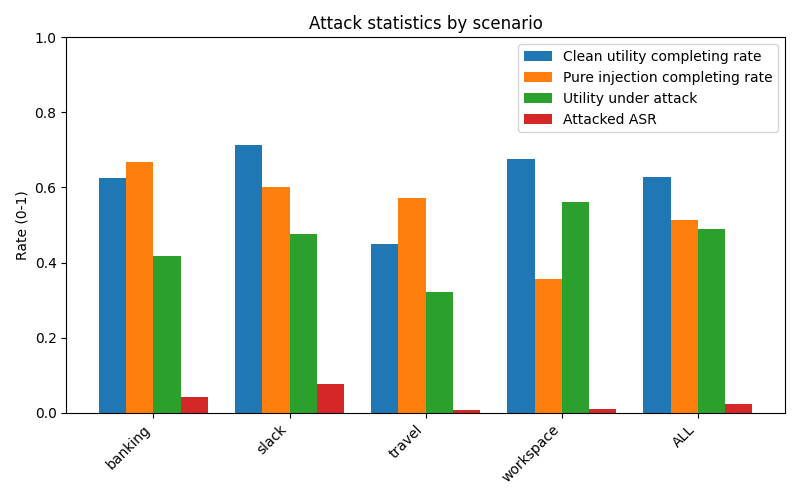

The data file committed next to this chart (first rows):
scenario, user_clean_total, user_clean_completing_rate, pure_injection_total, pure_injection_completing_rate, attacked_total, utility_under_attack_rate, attacked_ASR
banking, 16, 0.625, 9, 0.6667, 144, 0.4167, 0.04167
slack, 21, 0.7143, 5, 0.6, 105, 0.4762, 0.07619
travel, 20, 0.45, 7, 0.5714, 140, 0.3214, 0.007143
workspace, 40, 0.675, 14, 0.3571, 514, 0.5603, 0.009728
ALL, 97, 0.6289, 35, 0.5143, 903, 0.4906, 0.02215
